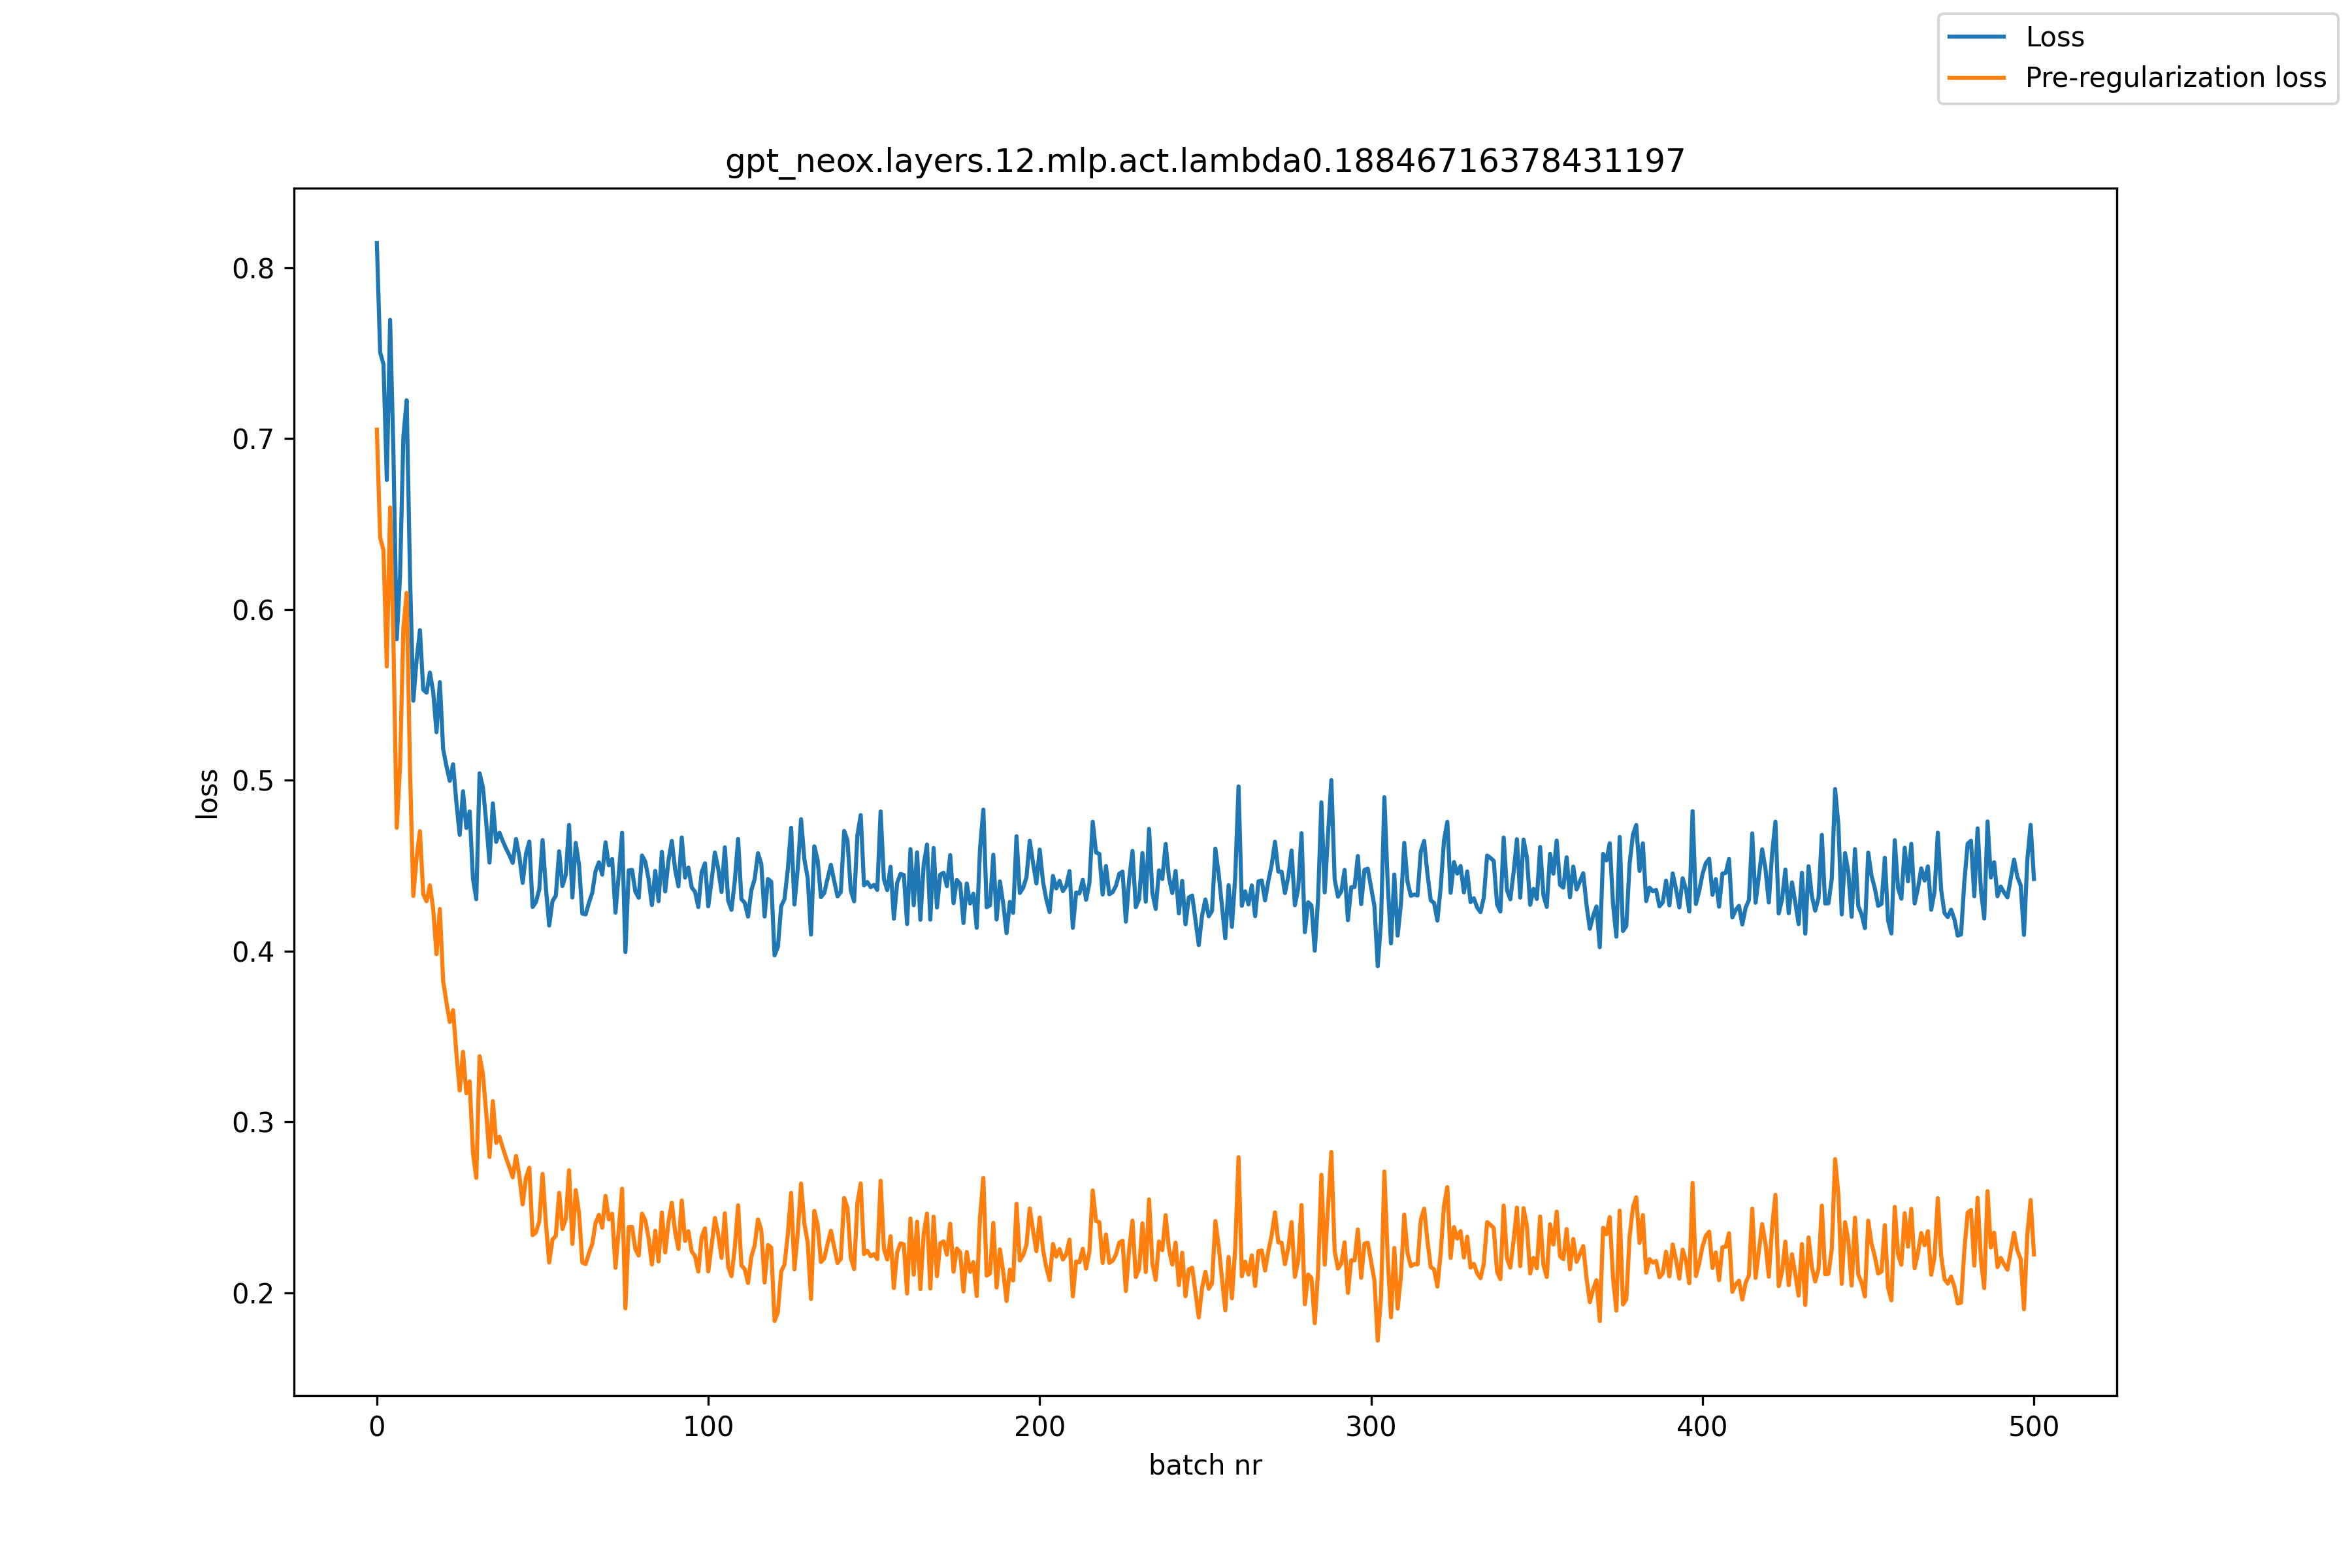

Data behind this chart, as committed beside it:
, loss, pre_reg_loss
0, 0.8143, 0.7051
1, 0.7503, 0.6419
2, 0.7434, 0.6346
3, 0.6757, 0.5666
4, 0.7694, 0.6596
5, 0.6916, 0.5816
6, 0.5825, 0.4722
7, 0.6195, 0.5084
8, 0.7009, 0.589
9, 0.7223, 0.6097
10, 0.6201, 0.5068
11, 0.5465, 0.4323
12, 0.5706, 0.4548
13, 0.5878, 0.4702
14, 0.553, 0.4332
15, 0.5512, 0.4292
16, 0.563, 0.4385
17, 0.5518, 0.4246
18, 0.5281, 0.3982
19, 0.5574, 0.4247
20, 0.5182, 0.3827
21, 0.5083, 0.37
22, 0.4996, 0.3585
23, 0.5093, 0.3654
24, 0.4869, 0.3401
25, 0.468, 0.3184
26, 0.4935, 0.3411
27, 0.4721, 0.3169
28, 0.4817, 0.3238
29, 0.4424, 0.2819
30, 0.4304, 0.2673
31, 0.5041, 0.3385
32, 0.4959, 0.3281
33, 0.4753, 0.3052
34, 0.4518, 0.2796
35, 0.4865, 0.3122
36, 0.4639, 0.2878
37, 0.4693, 0.2915
38, 0.4644, 0.2849
39, 0.46, 0.2789
40, 0.4561, 0.2735
41, 0.4516, 0.2676
42, 0.4657, 0.2802
43, 0.4554, 0.2686
44, 0.4399, 0.2518
45, 0.4571, 0.2676
46, 0.4641, 0.2733
47, 0.4259, 0.2338
48, 0.4287, 0.2355
49, 0.4361, 0.2418
50, 0.465, 0.2697
51, 0.4371, 0.2408
52, 0.415, 0.2178
53, 0.4293, 0.2312
54, 0.4325, 0.2335
55, 0.4584, 0.2586
56, 0.4381, 0.2374
57, 0.4447, 0.2433
58, 0.4738, 0.2718
59, 0.4314, 0.2287
... 441 more rows
